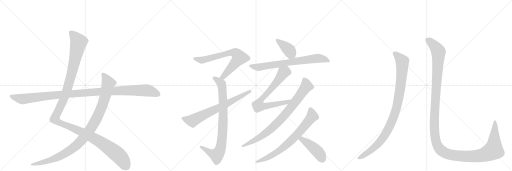
t = 0.00 s
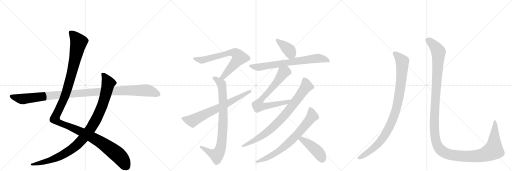
t = 2.67 s
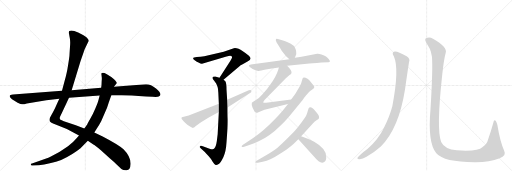
t = 5.34 s
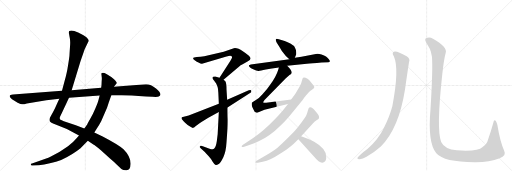
t = 8.01 s
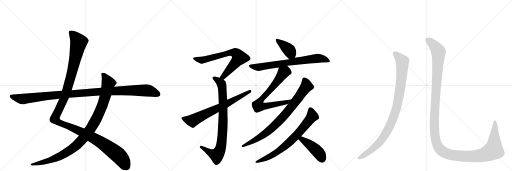
t = 10.69 s
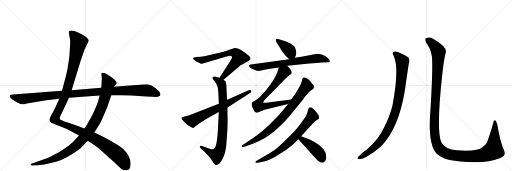
t = 13.36 s

The animated SVG that drew these frames (rendered in a browser with its animation timeline set to each time). Animation: 14 CSS @keyframes rules; one cycle of 13.36 s.

<svg version="1.1" viewBox="0 0 3072 1024" xmlns="http://www.w3.org/2000/svg">
  <g stroke="lightgray" stroke-dasharray="1,1" stroke-width="1" transform="scale(4, 4)">
    <line x1="0" y1="0" x2="256" y2="256"></line>
    <line x1="256" y1="0" x2="0" y2="256"></line>
    <line x1="128" y1="0" x2="128" y2="256"></line>
    <line x1="0" y1="128" x2="256" y2="128"></line>
    <line x1="256" y1="0" x2="512" y2="256"></line>
    <line x1="512" y1="0" x2="256" y2="256"></line>
    <line x1="384" y1="0" x2="384" y2="256"></line>
    <line x1="256" y1="128" x2="512" y2="128"></line>
    <line x1="512" y1="0" x2="768" y2="256"></line>
    <line x1="768" y1="0" x2="512" y2="256"></line>
    <line x1="640" y1="0" x2="640" y2="256"></line>
    <line x1="512" y1="128" x2="768" y2="128"></line>
  </g>
<g transform="scale(1, -1) translate(0, -850)">
   <style type="text/css">
    @keyframes keyframes0 {
      from {
       stroke: black;
       stroke-dashoffset: 1345;
       stroke-width: 128;
       }
       81% {
       animation-timing-function: step-end;
       stroke: black;
       stroke-dashoffset: 0;
       stroke-width: 128;
       }
       to {
       stroke: black;
       stroke-width: 1024;
       }
       }
       #make-me-a-hanzi-animation-0 {
         animation: keyframes0 1.344564s both;
         animation-delay: 0.000000s;
         animation-timing-function: linear;
       }
    @keyframes keyframes1 {
      from {
       stroke: black;
       stroke-dashoffset: 1042;
       stroke-width: 128;
       }
       77% {
       animation-timing-function: step-end;
       stroke: black;
       stroke-dashoffset: 0;
       stroke-width: 128;
       }
       to {
       stroke: black;
       stroke-width: 1024;
       }
       }
       #make-me-a-hanzi-animation-1 {
         animation: keyframes1 1.097982s both;
         animation-delay: 1.344564s;
         animation-timing-function: linear;
       }
    @keyframes keyframes2 {
      from {
       stroke: black;
       stroke-dashoffset: 1148;
       stroke-width: 128;
       }
       79% {
       animation-timing-function: step-end;
       stroke: black;
       stroke-dashoffset: 0;
       stroke-width: 128;
       }
       to {
       stroke: black;
       stroke-width: 1024;
       }
       }
       #make-me-a-hanzi-animation-2 {
         animation: keyframes2 1.184245s both;
         animation-delay: 2.442546s;
         animation-timing-function: linear;
       }
    @keyframes keyframes3 {
      from {
       stroke: black;
       stroke-dashoffset: 705;
       stroke-width: 128;
       }
       70% {
       animation-timing-function: step-end;
       stroke: black;
       stroke-dashoffset: 0;
       stroke-width: 128;
       }
       to {
       stroke: black;
       stroke-width: 1024;
       }
       }
       #make-me-a-hanzi-animation-3 {
         animation: keyframes3 0.823730s both;
         animation-delay: 3.626790s;
         animation-timing-function: linear;
       }
    @keyframes keyframes4 {
      from {
       stroke: black;
       stroke-dashoffset: 853;
       stroke-width: 128;
       }
       74% {
       animation-timing-function: step-end;
       stroke: black;
       stroke-dashoffset: 0;
       stroke-width: 128;
       }
       to {
       stroke: black;
       stroke-width: 1024;
       }
       }
       #make-me-a-hanzi-animation-4 {
         animation: keyframes4 0.944173s both;
         animation-delay: 4.450521s;
         animation-timing-function: linear;
       }
    @keyframes keyframes5 {
      from {
       stroke: black;
       stroke-dashoffset: 703;
       stroke-width: 128;
       }
       70% {
       animation-timing-function: step-end;
       stroke: black;
       stroke-dashoffset: 0;
       stroke-width: 128;
       }
       to {
       stroke: black;
       stroke-width: 1024;
       }
       }
       #make-me-a-hanzi-animation-5 {
         animation: keyframes5 0.822103s both;
         animation-delay: 5.394694s;
         animation-timing-function: linear;
       }
    @keyframes keyframes6 {
      from {
       stroke: black;
       stroke-dashoffset: 399;
       stroke-width: 128;
       }
       56% {
       animation-timing-function: step-end;
       stroke: black;
       stroke-dashoffset: 0;
       stroke-width: 128;
       }
       to {
       stroke: black;
       stroke-width: 1024;
       }
       }
       #make-me-a-hanzi-animation-6 {
         animation: keyframes6 0.574707s both;
         animation-delay: 6.216797s;
         animation-timing-function: linear;
       }
    @keyframes keyframes7 {
      from {
       stroke: black;
       stroke-dashoffset: 733;
       stroke-width: 128;
       }
       70% {
       animation-timing-function: step-end;
       stroke: black;
       stroke-dashoffset: 0;
       stroke-width: 128;
       }
       to {
       stroke: black;
       stroke-width: 1024;
       }
       }
       #make-me-a-hanzi-animation-7 {
         animation: keyframes7 0.846517s both;
         animation-delay: 6.791504s;
         animation-timing-function: linear;
       }
    @keyframes keyframes8 {
      from {
       stroke: black;
       stroke-dashoffset: 739;
       stroke-width: 128;
       }
       71% {
       animation-timing-function: step-end;
       stroke: black;
       stroke-dashoffset: 0;
       stroke-width: 128;
       }
       to {
       stroke: black;
       stroke-width: 1024;
       }
       }
       #make-me-a-hanzi-animation-8 {
         animation: keyframes8 0.851400s both;
         animation-delay: 7.638021s;
         animation-timing-function: linear;
       }
    @keyframes keyframes9 {
      from {
       stroke: black;
       stroke-dashoffset: 824;
       stroke-width: 128;
       }
       73% {
       animation-timing-function: step-end;
       stroke: black;
       stroke-dashoffset: 0;
       stroke-width: 128;
       }
       to {
       stroke: black;
       stroke-width: 1024;
       }
       }
       #make-me-a-hanzi-animation-9 {
         animation: keyframes9 0.920573s both;
         animation-delay: 8.489421s;
         animation-timing-function: linear;
       }
    @keyframes keyframes10 {
      from {
       stroke: black;
       stroke-dashoffset: 740;
       stroke-width: 128;
       }
       71% {
       animation-timing-function: step-end;
       stroke: black;
       stroke-dashoffset: 0;
       stroke-width: 128;
       }
       to {
       stroke: black;
       stroke-width: 1024;
       }
       }
       #make-me-a-hanzi-animation-10 {
         animation: keyframes10 0.852214s both;
         animation-delay: 9.409993s;
         animation-timing-function: linear;
       }
    @keyframes keyframes11 {
      from {
       stroke: black;
       stroke-dashoffset: 442;
       stroke-width: 128;
       }
       59% {
       animation-timing-function: step-end;
       stroke: black;
       stroke-dashoffset: 0;
       stroke-width: 128;
       }
       to {
       stroke: black;
       stroke-width: 1024;
       }
       }
       #make-me-a-hanzi-animation-11 {
         animation: keyframes11 0.609701s both;
         animation-delay: 10.262207s;
         animation-timing-function: linear;
       }
    @keyframes keyframes12 {
      from {
       stroke: black;
       stroke-dashoffset: 988;
       stroke-width: 128;
       }
       76% {
       animation-timing-function: step-end;
       stroke: black;
       stroke-dashoffset: 0;
       stroke-width: 128;
       }
       to {
       stroke: black;
       stroke-width: 1024;
       }
       }
       #make-me-a-hanzi-animation-12 {
         animation: keyframes12 1.054036s both;
         animation-delay: 10.871908s;
         animation-timing-function: linear;
       }
    @keyframes keyframes13 {
      from {
       stroke: black;
       stroke-dashoffset: 1451;
       stroke-width: 128;
       }
       83% {
       animation-timing-function: step-end;
       stroke: black;
       stroke-dashoffset: 0;
       stroke-width: 128;
       }
       to {
       stroke: black;
       stroke-width: 1024;
       }
       }
       #make-me-a-hanzi-animation-13 {
         animation: keyframes13 1.430827s both;
         animation-delay: 11.925944s;
         animation-timing-function: linear;
       }
</style>
<path d="M 356 258 L 342 229 Q 328 196 320 182 L 306 156 Q 296 141 297 130 Q 299 119 309 114 Q 319 109 326 107 L 401 77 L 474 38 L 527 6 L 560 -16 Q 568 -20 607 -52 L 660 -100 Q 682 -118 703 -139 Q 724 -160 731 -164 Q 738 -169 756 -171 Q 782 -174 784 -132 Q 784 -88 741 -45 Q 714 -19 616 32 L 566 56 L 506 80 L 455 100 L 383 124 L 367 131 Q 352 136 363 157 L 371 173 L 414 265 L 430 310 L 483 483 L 508 555 L 531 603 Q 535 611 520 626 Q 507 638 469 656 Q 431 673 416 665 Q 412 663 414 648 L 419 622 Q 422 607 421 586 L 418 540 Q 417 509 414 496 L 407 451 Q 402 418 388 366 L 372 307 L 356 258 Z" fill="lightgray"></path> 
<path d="M 474 38 L 458 20 Q 440 -2 408 -27 Q 353 -68 294 -94 L 192 -130 Q 183 -131 185 -138 Q 185 -143 196 -142 L 233 -140 Q 264 -138 299 -128 Q 339 -121 367 -109 Q 436 -76 483 -38 L 527 6 L 566 56 L 580 78 Q 597 105 607 124 L 637 192 Q 642 201 652 234 L 668 279 L 684 331 L 701 353 Q 702 358 684 375 Q 667 392 641 406 Q 616 419 609 411 Q 608 408 609 401 L 611 383 Q 611 371 610 364 L 609 339 L 607 324 L 598 278 L 593 258 Q 589 238 572 200 Q 556 162 540 135 Q 524 108 524 105 L 506 80 L 474 38 Z" fill="lightgray"></path> 
<path d="M 60 280 L 58 273 Q 58 266 72 255 L 106 234 Q 126 225 133 225 Q 140 224 161 230 L 278 250 L 356 258 L 414 265 L 598 278 L 668 279 L 731 279 Q 778 279 878 272 L 916 270 Q 947 268 952 272 Q 961 277 962 281 Q 967 294 936 320 Q 906 346 876 346 L 684 331 L 607 324 L 430 310 L 372 307 L 78 284 Q 69 283 60 280 Z" fill="lightgray"></path> 
<path d="M 1159 502 Q 1157 497 1168 490 Q 1182 479 1191 476 Q 1206 468 1212 469 L 1359 512 Q 1384 520 1390 514 Q 1395 508 1390 500 Q 1386 491 1372 470 L 1317 384 C 1301 359 1318 353 1341 372 L 1437 454 Q 1441 459 1456 466 L 1485 482 Q 1515 496 1496 514 Q 1491 521 1457 544 Q 1424 566 1403 562 L 1342 540 L 1226 514 Q 1204 510 1181 509 Q 1159 508 1159 502 Z" fill="lightgray"></path> 
<path d="M 1317 384 L 1291 392 Q 1287 392 1279 390 Q 1274 386 1276 381 Q 1276 376 1284 368 L 1297 350 Q 1304 335 1306 327 Q 1309 318 1310 294 L 1313 228 L 1313 179 L 1306 45 L 1303 21 Q 1299 -20 1291 -32 Q 1284 -44 1277 -45 Q 1271 -46 1253 -40 L 1217 -26 Q 1202 -21 1200 -26 Q 1194 -30 1204 -38 L 1229 -61 L 1234 -67 Q 1237 -71 1251 -85 Q 1265 -100 1276 -119 Q 1288 -138 1294 -139 Q 1301 -141 1312 -133 Q 1324 -125 1340 -92 Q 1356 -59 1359 -3 L 1365 80 Q 1367 126 1366 141 Q 1365 156 1365 206 L 1363 252 L 1359 314 Q 1359 350 1353 362 Q 1347 368 1341 372 L 1317 384 Z" fill="lightgray"></path> 
<path d="M 1313 228 L 1132 158 L 1091 148 Q 1089 146 1089 141 Q 1089 135 1109 116 Q 1129 96 1143 90 Q 1155 82 1159 84 Q 1164 85 1170 91 Q 1176 96 1211 120 L 1250 144 L 1313 179 L 1365 206 L 1505 296 Q 1508 296 1508 302 Q 1508 307 1507 308 Q 1506 316 1479 304 L 1363 252 L 1313 228 Z" fill="lightgray"></path> 
<path d="M 1769 504 L 1777 524 Q 1778 527 1777 540 Q 1777 552 1770 565 Q 1764 578 1742 590 Q 1720 601 1708 605 L 1673 616 Q 1660 620 1656 617 Q 1652 613 1659 598 L 1675 572 Q 1693 542 1696 539 L 1715 515 L 1736 496 C 1758 476 1758 476 1769 504 Z" fill="lightgray"></path> 
<path d="M 1723 456 L 1841 468 Q 1869 471 1929 476 L 1971 478 Q 1987 478 1973 495 Q 1965 507 1956 512 Q 1946 519 1929 524 Q 1912 529 1903 528 L 1809 510 L 1769 504 L 1736 496 L 1505 464 Q 1496 462 1494 459 Q 1491 450 1516 437 Q 1542 424 1552 425 Q 1562 426 1595 434 Q 1628 441 1673 446 L 1723 456 Z" fill="lightgray"></path> 
<path d="M 1587 193 L 1728 227 C 1757 234 1777 258 1747 254 L 1597 234 Q 1580 234 1579 236 Q 1578 238 1587 251 L 1715 382 Q 1728 394 1737 401 Q 1747 407 1748 410 Q 1756 424 1723 456 C 1702 478 1681 475 1673 446 L 1669 431 Q 1656 390 1622 344 Q 1602 314 1575 285 Q 1553 258 1533 250 Q 1512 238 1511 234 Q 1508 221 1515 206 L 1524 188 Q 1526 178 1536 176 Q 1541 174 1547 176 L 1565 184 L 1587 193 Z" fill="lightgray"></path> 
<path d="M 1728 227 L 1697 188 Q 1676 163 1649 135 Q 1578 61 1519 23 L 1458 -17 Q 1448 -22 1450 -28 Q 1449 -33 1465 -29 L 1500 -18 Q 1524 -10 1552 3 Q 1622 37 1679 94 Q 1703 114 1736 153 L 1817 252 Q 1822 261 1837 279 L 1853 297 Q 1859 305 1872 312 L 1883 321 Q 1890 330 1878 343 Q 1867 355 1861 363 Q 1856 371 1845 378 Q 1819 395 1815 378 L 1807 352 Q 1800 334 1790 318 Q 1773 285 1747 254 L 1728 227 Z" fill="lightgray"></path> 
<path d="M 1807 33 L 1877 110 Q 1886 121 1899 129 Q 1912 136 1914 142 Q 1919 155 1893 183 Q 1870 213 1856 206 Q 1851 203 1847 187 Q 1843 170 1838 160 Q 1834 149 1786 86 Q 1763 57 1731 27 Q 1681 -23 1665 -35 Q 1649 -48 1617 -69 L 1540 -113 Q 1533 -118 1532 -123 Q 1532 -128 1547 -125 L 1576 -120 Q 1601 -114 1622 -104 Q 1644 -94 1685 -68 Q 1726 -43 1743 -28 Q 1761 -13 1790 16 L 1807 33 Z" fill="lightgray"></path> 
<path d="M 1846 18 L 1807 33 C 1779 44 1770 38 1790 16 L 1885 -90 Q 1924 -138 1945 -121 Q 1959 -112 1957 -89 Q 1957 -41 1885 0 Q 1857 14 1846 18 Z" fill="lightgray"></path> 
<path d="M 2363 513 Q 2397 438 2354 214 Q 2338 153 2303 83 Q 2272 17 2206 -42 Q 2155 -81 2145 -95 Q 2142 -104 2156 -104 Q 2175 -105 2199 -90 Q 2251 -59 2285 -28 Q 2393 80 2430 314 Q 2448 440 2454 477 Q 2463 499 2440 513 Q 2386 544 2369 542 Q 2347 539 2363 513 Z" fill="lightgray"></path> 
<path d="M 2593 485 Q 2596 413 2583 195 Q 2565 -7 2618 -69 Q 2663 -123 2855 -122 Q 2937 -121 2998 -98 Q 3040 -85 3025 -54 Q 3000 3 2984 102 Q 2980 118 2974 126 Q 2964 135 2960 115 Q 2944 58 2929 15 Q 2922 -16 2894 -32 Q 2869 -59 2741 -51 Q 2668 -45 2647 -1 Q 2617 74 2654 408 Q 2663 493 2674 533 Q 2687 567 2598 618 Q 2576 633 2556 621 Q 2543 614 2566 581 Q 2593 541 2593 485 Z" fill="lightgray"></path> 
      <clipPath id="make-me-a-hanzi-clip-0">
      <path d="M 356 258 L 342 229 Q 328 196 320 182 L 306 156 Q 296 141 297 130 Q 299 119 309 114 Q 319 109 326 107 L 401 77 L 474 38 L 527 6 L 560 -16 Q 568 -20 607 -52 L 660 -100 Q 682 -118 703 -139 Q 724 -160 731 -164 Q 738 -169 756 -171 Q 782 -174 784 -132 Q 784 -88 741 -45 Q 714 -19 616 32 L 566 56 L 506 80 L 455 100 L 383 124 L 367 131 Q 352 136 363 157 L 371 173 L 414 265 L 430 310 L 483 483 L 508 555 L 531 603 Q 535 611 520 626 Q 507 638 469 656 Q 431 673 416 665 Q 412 663 414 648 L 419 622 Q 422 607 421 586 L 418 540 Q 417 509 414 496 L 407 451 Q 402 418 388 366 L 372 307 L 356 258 Z" fill="lightgray"></path>
      </clipPath>
      <path clip-path="url(#make-me-a-hanzi-clip-0)" d="M 423 659 L 472 597 L 402 311 L 338 164 L 331 134 L 364 111 L 490 59 L 609 -5 L 713 -83 L 760 -151 " fill="none" id="make-me-a-hanzi-animation-0" stroke-dasharray="1217 2434" stroke-linecap="round"></path>

      <clipPath id="make-me-a-hanzi-clip-1">
      <path d="M 474 38 L 458 20 Q 440 -2 408 -27 Q 353 -68 294 -94 L 192 -130 Q 183 -131 185 -138 Q 185 -143 196 -142 L 233 -140 Q 264 -138 299 -128 Q 339 -121 367 -109 Q 436 -76 483 -38 L 527 6 L 566 56 L 580 78 Q 597 105 607 124 L 637 192 Q 642 201 652 234 L 668 279 L 684 331 L 701 353 Q 702 358 684 375 Q 667 392 641 406 Q 616 419 609 411 Q 608 408 609 401 L 611 383 Q 611 371 610 364 L 609 339 L 607 324 L 598 278 L 593 258 Q 589 238 572 200 Q 556 162 540 135 Q 524 108 524 105 L 506 80 L 474 38 Z" fill="lightgray"></path>
      </clipPath>
      <path clip-path="url(#make-me-a-hanzi-clip-1)" d="M 615 406 L 627 395 L 650 352 L 634 283 L 614 218 L 581 143 L 551 89 L 508 31 L 440 -37 L 364 -85 L 304 -110 L 192 -137 " fill="none" id="make-me-a-hanzi-animation-1" stroke-dasharray="914 1828" stroke-linecap="round"></path>

      <clipPath id="make-me-a-hanzi-clip-2">
      <path d="M 60 280 L 58 273 Q 58 266 72 255 L 106 234 Q 126 225 133 225 Q 140 224 161 230 L 278 250 L 356 258 L 414 265 L 598 278 L 668 279 L 731 279 Q 778 279 878 272 L 916 270 Q 947 268 952 272 Q 961 277 962 281 Q 967 294 936 320 Q 906 346 876 346 L 684 331 L 607 324 L 430 310 L 372 307 L 78 284 Q 69 283 60 280 Z" fill="lightgray"></path>
      </clipPath>
      <path clip-path="url(#make-me-a-hanzi-clip-2)" d="M 66 274 L 125 257 L 145 257 L 366 284 L 797 309 L 892 307 L 949 285 " fill="none" id="make-me-a-hanzi-animation-2" stroke-dasharray="1020 2040" stroke-linecap="round"></path>

      <clipPath id="make-me-a-hanzi-clip-3">
      <path d="M 1159 502 Q 1157 497 1168 490 Q 1182 479 1191 476 Q 1206 468 1212 469 L 1359 512 Q 1384 520 1390 514 Q 1395 508 1390 500 Q 1386 491 1372 470 L 1317 384 C 1301 359 1318 353 1341 372 L 1437 454 Q 1441 459 1456 466 L 1485 482 Q 1515 496 1496 514 Q 1491 521 1457 544 Q 1424 566 1403 562 L 1342 540 L 1226 514 Q 1204 510 1181 509 Q 1159 508 1159 502 Z" fill="lightgray"></path>
      </clipPath>
      <path clip-path="url(#make-me-a-hanzi-clip-3)" d="M 1167 498 L 1214 490 L 1378 535 L 1414 532 L 1429 516 L 1431 498 L 1339 390 L 1326 387 " fill="none" id="make-me-a-hanzi-animation-3" stroke-dasharray="577 1154" stroke-linecap="round"></path>

      <clipPath id="make-me-a-hanzi-clip-4">
      <path d="M 1317 384 L 1291 392 Q 1287 392 1279 390 Q 1274 386 1276 381 Q 1276 376 1284 368 L 1297 350 Q 1304 335 1306 327 Q 1309 318 1310 294 L 1313 228 L 1313 179 L 1306 45 L 1303 21 Q 1299 -20 1291 -32 Q 1284 -44 1277 -45 Q 1271 -46 1253 -40 L 1217 -26 Q 1202 -21 1200 -26 Q 1194 -30 1204 -38 L 1229 -61 L 1234 -67 Q 1237 -71 1251 -85 Q 1265 -100 1276 -119 Q 1288 -138 1294 -139 Q 1301 -141 1312 -133 Q 1324 -125 1340 -92 Q 1356 -59 1359 -3 L 1365 80 Q 1367 126 1366 141 Q 1365 156 1365 206 L 1363 252 L 1359 314 Q 1359 350 1353 362 Q 1347 368 1341 372 L 1317 384 Z" fill="lightgray"></path>
      </clipPath>
      <path clip-path="url(#make-me-a-hanzi-clip-4)" d="M 1286 383 L 1329 347 L 1334 322 L 1339 135 L 1326 -27 L 1319 -52 L 1300 -80 L 1260 -65 L 1206 -31 " fill="none" id="make-me-a-hanzi-animation-4" stroke-dasharray="725 1450" stroke-linecap="round"></path>

      <clipPath id="make-me-a-hanzi-clip-5">
      <path d="M 1313 228 L 1132 158 L 1091 148 Q 1089 146 1089 141 Q 1089 135 1109 116 Q 1129 96 1143 90 Q 1155 82 1159 84 Q 1164 85 1170 91 Q 1176 96 1211 120 L 1250 144 L 1313 179 L 1365 206 L 1505 296 Q 1508 296 1508 302 Q 1508 307 1507 308 Q 1506 316 1479 304 L 1363 252 L 1313 228 Z" fill="lightgray"></path>
      </clipPath>
      <path clip-path="url(#make-me-a-hanzi-clip-5)" d="M 1099 142 L 1155 127 L 1336 214 L 1501 304 " fill="none" id="make-me-a-hanzi-animation-5" stroke-dasharray="575 1150" stroke-linecap="round"></path>

      <clipPath id="make-me-a-hanzi-clip-6">
      <path d="M 1769 504 L 1777 524 Q 1778 527 1777 540 Q 1777 552 1770 565 Q 1764 578 1742 590 Q 1720 601 1708 605 L 1673 616 Q 1660 620 1656 617 Q 1652 613 1659 598 L 1675 572 Q 1693 542 1696 539 L 1715 515 L 1736 496 C 1758 476 1758 476 1769 504 Z" fill="lightgray"></path>
      </clipPath>
      <path clip-path="url(#make-me-a-hanzi-clip-6)" d="M 1660 613 L 1722 562 L 1761 513 " fill="none" id="make-me-a-hanzi-animation-6" stroke-dasharray="271 542" stroke-linecap="round"></path>

      <clipPath id="make-me-a-hanzi-clip-7">
      <path d="M 1723 456 L 1841 468 Q 1869 471 1929 476 L 1971 478 Q 1987 478 1973 495 Q 1965 507 1956 512 Q 1946 519 1929 524 Q 1912 529 1903 528 L 1809 510 L 1769 504 L 1736 496 L 1505 464 Q 1496 462 1494 459 Q 1491 450 1516 437 Q 1542 424 1552 425 Q 1562 426 1595 434 Q 1628 441 1673 446 L 1723 456 Z" fill="lightgray"></path>
      </clipPath>
      <path clip-path="url(#make-me-a-hanzi-clip-7)" d="M 1502 456 L 1550 448 L 1907 501 L 1940 498 L 1972 486 " fill="none" id="make-me-a-hanzi-animation-7" stroke-dasharray="605 1210" stroke-linecap="round"></path>

      <clipPath id="make-me-a-hanzi-clip-8">
      <path d="M 1587 193 L 1728 227 C 1757 234 1777 258 1747 254 L 1597 234 Q 1580 234 1579 236 Q 1578 238 1587 251 L 1715 382 Q 1728 394 1737 401 Q 1747 407 1748 410 Q 1756 424 1723 456 C 1702 478 1681 475 1673 446 L 1669 431 Q 1656 390 1622 344 Q 1602 314 1575 285 Q 1553 258 1533 250 Q 1512 238 1511 234 Q 1508 221 1515 206 L 1524 188 Q 1526 178 1536 176 Q 1541 174 1547 176 L 1565 184 L 1587 193 Z" fill="lightgray"></path>
      </clipPath>
      <path clip-path="url(#make-me-a-hanzi-clip-8)" d="M 1733 417 L 1711 421 L 1701 416 L 1652 348 L 1560 243 L 1550 216 L 1590 214 L 1718 236 L 1740 253 " fill="none" id="make-me-a-hanzi-animation-8" stroke-dasharray="611 1222" stroke-linecap="round"></path>

      <clipPath id="make-me-a-hanzi-clip-9">
      <path d="M 1728 227 L 1697 188 Q 1676 163 1649 135 Q 1578 61 1519 23 L 1458 -17 Q 1448 -22 1450 -28 Q 1449 -33 1465 -29 L 1500 -18 Q 1524 -10 1552 3 Q 1622 37 1679 94 Q 1703 114 1736 153 L 1817 252 Q 1822 261 1837 279 L 1853 297 Q 1859 305 1872 312 L 1883 321 Q 1890 330 1878 343 Q 1867 355 1861 363 Q 1856 371 1845 378 Q 1819 395 1815 378 L 1807 352 Q 1800 334 1790 318 Q 1773 285 1747 254 L 1728 227 Z" fill="lightgray"></path>
      </clipPath>
      <path clip-path="url(#make-me-a-hanzi-clip-9)" d="M 1830 371 L 1838 337 L 1833 325 L 1701 152 L 1576 38 L 1458 -25 " fill="none" id="make-me-a-hanzi-animation-9" stroke-dasharray="696 1392" stroke-linecap="round"></path>

      <clipPath id="make-me-a-hanzi-clip-10">
      <path d="M 1807 33 L 1877 110 Q 1886 121 1899 129 Q 1912 136 1914 142 Q 1919 155 1893 183 Q 1870 213 1856 206 Q 1851 203 1847 187 Q 1843 170 1838 160 Q 1834 149 1786 86 Q 1763 57 1731 27 Q 1681 -23 1665 -35 Q 1649 -48 1617 -69 L 1540 -113 Q 1533 -118 1532 -123 Q 1532 -128 1547 -125 L 1576 -120 Q 1601 -114 1622 -104 Q 1644 -94 1685 -68 Q 1726 -43 1743 -28 Q 1761 -13 1790 16 L 1807 33 Z" fill="lightgray"></path>
      </clipPath>
      <path clip-path="url(#make-me-a-hanzi-clip-10)" d="M 1862 197 L 1873 153 L 1757 17 L 1668 -58 L 1600 -97 L 1540 -121 " fill="none" id="make-me-a-hanzi-animation-10" stroke-dasharray="612 1224" stroke-linecap="round"></path>

      <clipPath id="make-me-a-hanzi-clip-11">
      <path d="M 1846 18 L 1807 33 C 1779 44 1770 38 1790 16 L 1885 -90 Q 1924 -138 1945 -121 Q 1959 -112 1957 -89 Q 1957 -41 1885 0 Q 1857 14 1846 18 Z" fill="lightgray"></path>
      </clipPath>
      <path clip-path="url(#make-me-a-hanzi-clip-11)" d="M 1800 14 L 1811 16 L 1877 -32 L 1914 -69 L 1932 -106 " fill="none" id="make-me-a-hanzi-animation-11" stroke-dasharray="314 628" stroke-linecap="round"></path>

      <clipPath id="make-me-a-hanzi-clip-12">
      <path d="M 2363 513 Q 2397 438 2354 214 Q 2338 153 2303 83 Q 2272 17 2206 -42 Q 2155 -81 2145 -95 Q 2142 -104 2156 -104 Q 2175 -105 2199 -90 Q 2251 -59 2285 -28 Q 2393 80 2430 314 Q 2448 440 2454 477 Q 2463 499 2440 513 Q 2386 544 2369 542 Q 2347 539 2363 513 Z" fill="lightgray"></path>
      </clipPath>
      <path clip-path="url(#make-me-a-hanzi-clip-12)" d="M 2370 527 L 2399 503 L 2412 486 L 2414 471 L 2410 389 L 2394 272 L 2364 156 L 2330 77 L 2281 2 L 2235 -43 L 2153 -97 " fill="none" id="make-me-a-hanzi-animation-12" stroke-dasharray="860 1720" stroke-linecap="round"></path>

      <clipPath id="make-me-a-hanzi-clip-13">
      <path d="M 2593 485 Q 2596 413 2583 195 Q 2565 -7 2618 -69 Q 2663 -123 2855 -122 Q 2937 -121 2998 -98 Q 3040 -85 3025 -54 Q 3000 3 2984 102 Q 2980 118 2974 126 Q 2964 135 2960 115 Q 2944 58 2929 15 Q 2922 -16 2894 -32 Q 2869 -59 2741 -51 Q 2668 -45 2647 -1 Q 2617 74 2654 408 Q 2663 493 2674 533 Q 2687 567 2598 618 Q 2576 633 2556 621 Q 2543 614 2566 581 Q 2593 541 2593 485 Z" fill="lightgray"></path>
      </clipPath>
      <path clip-path="url(#make-me-a-hanzi-clip-13)" d="M 2566 610 L 2595 589 L 2631 538 L 2605 98 L 2615 5 L 2640 -46 L 2677 -70 L 2700 -77 L 2780 -87 L 2877 -83 L 2941 -61 L 2961 -50 L 2962 -44 L 2971 91 L 2968 119 " fill="none" id="make-me-a-hanzi-animation-13" stroke-dasharray="1323 2646" stroke-linecap="round"></path>

</g>
</svg>
